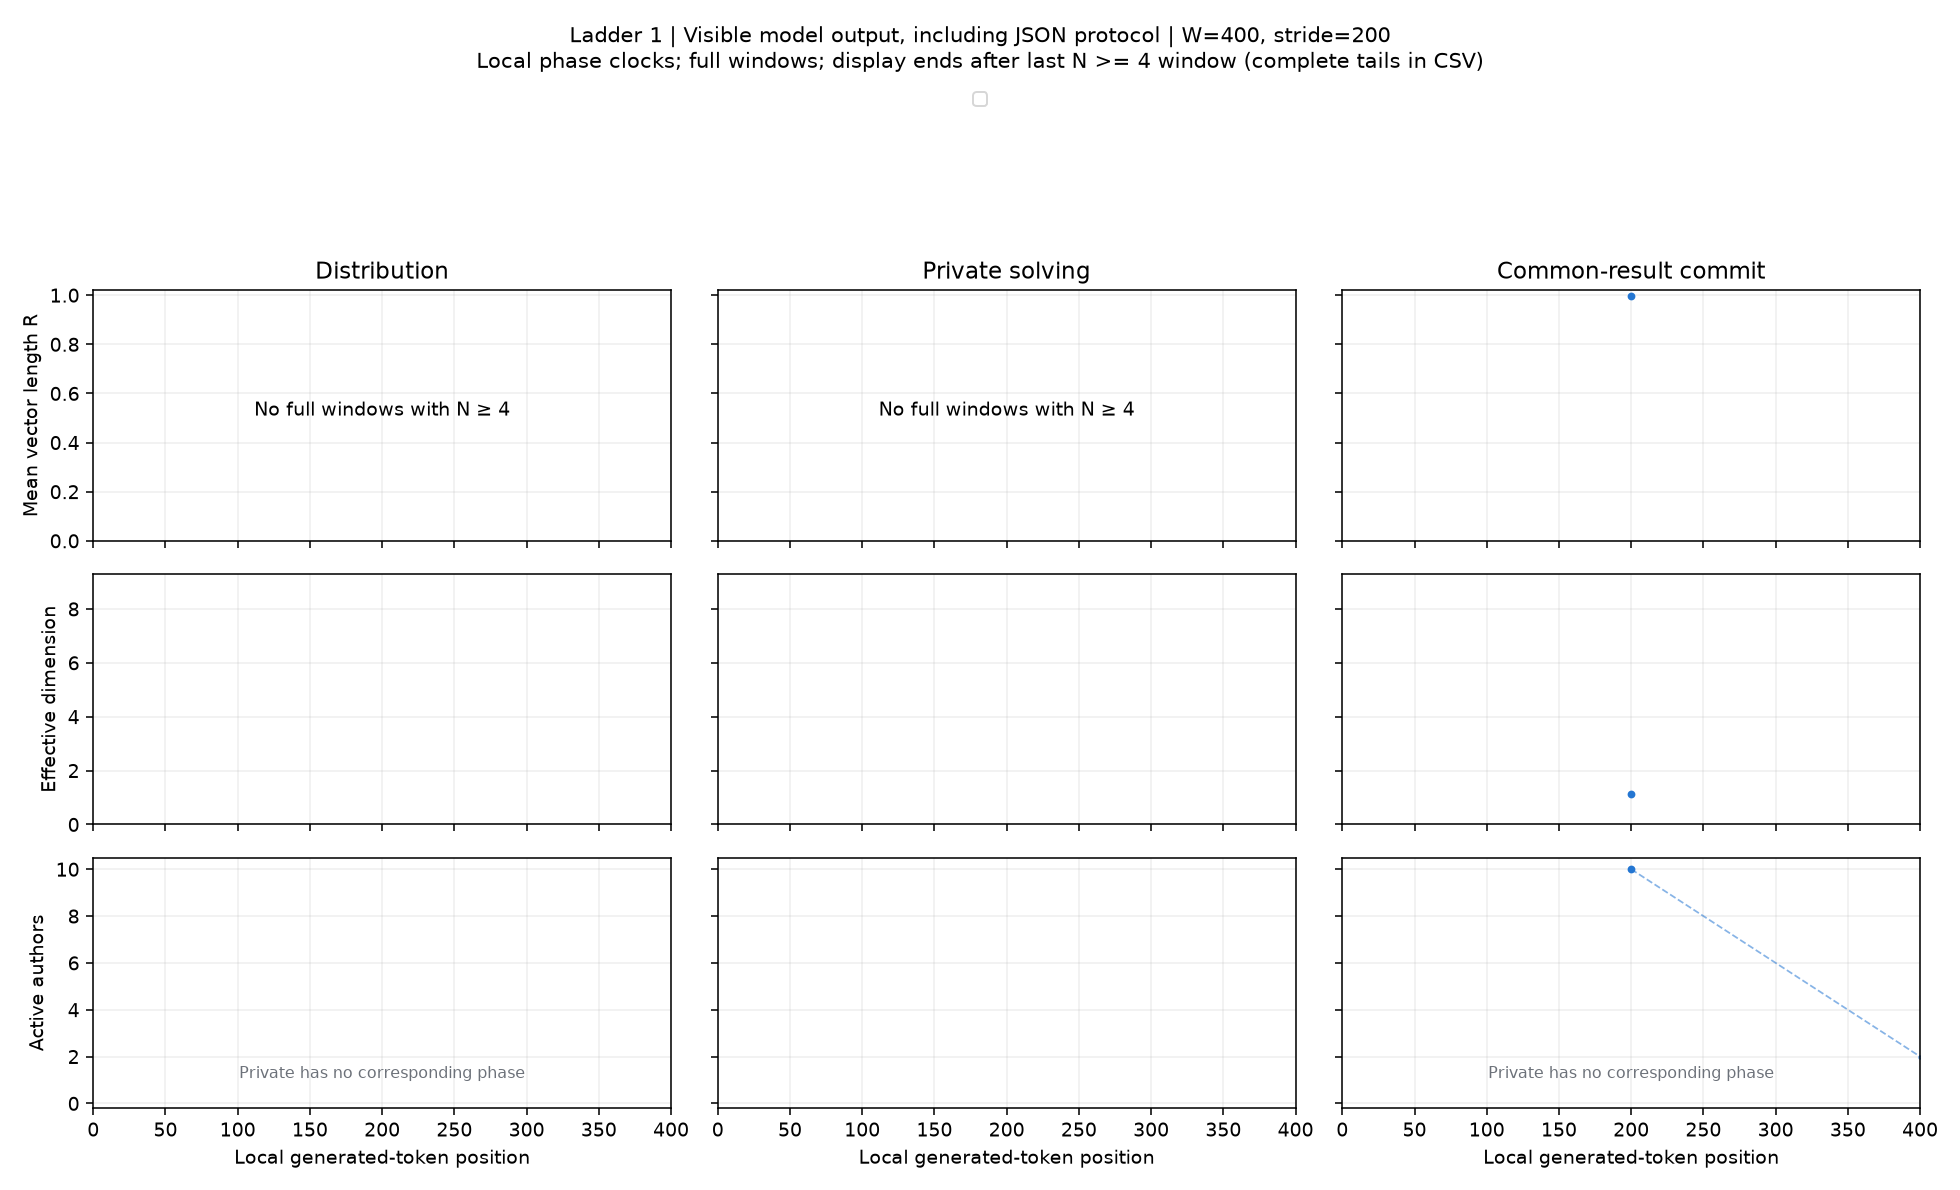

Values plotted in this chart, from the file beside it:
condition, start, x, n_active, agents, R, eff_dim, pair_cosine, matched_drift, n_matched, rung, channel, width, phase, mode
swarm, 0, 200.0, 10, 1,2,3,4,5,6,7,8,9,10, 0.9948, 1.122, 0.9884, nan, 0, 1, visible_output, 400, exchange, available
swarm, 200, 400.0, 2, 7,8, nan, nan, nan, nan, 2, 1, visible_output, 400, exchange, available
swarm, 400, 600.0, 2, 7,8, nan, nan, nan, nan, 2, 1, visible_output, 400, exchange, available
swarm, 600, 800.0, 2, 7,8, nan, nan, nan, nan, 2, 1, visible_output, 400, exchange, available
swarm, 0, 200.0, 10, 1,2,3,4,5,6,7,8,9,10, 0.9948, 1.122, 0.9884, nan, 0, 1, visible_output, 400, exchange, trim
swarm, 200, 400.0, 0, , nan, nan, nan, nan, 0, 1, visible_output, 400, exchange, trim
swarm, 400, 600.0, 0, , nan, nan, nan, nan, 0, 1, visible_output, 400, exchange, trim
swarm, 600, 800.0, 0, , nan, nan, nan, nan, 0, 1, visible_output, 400, exchange, trim
